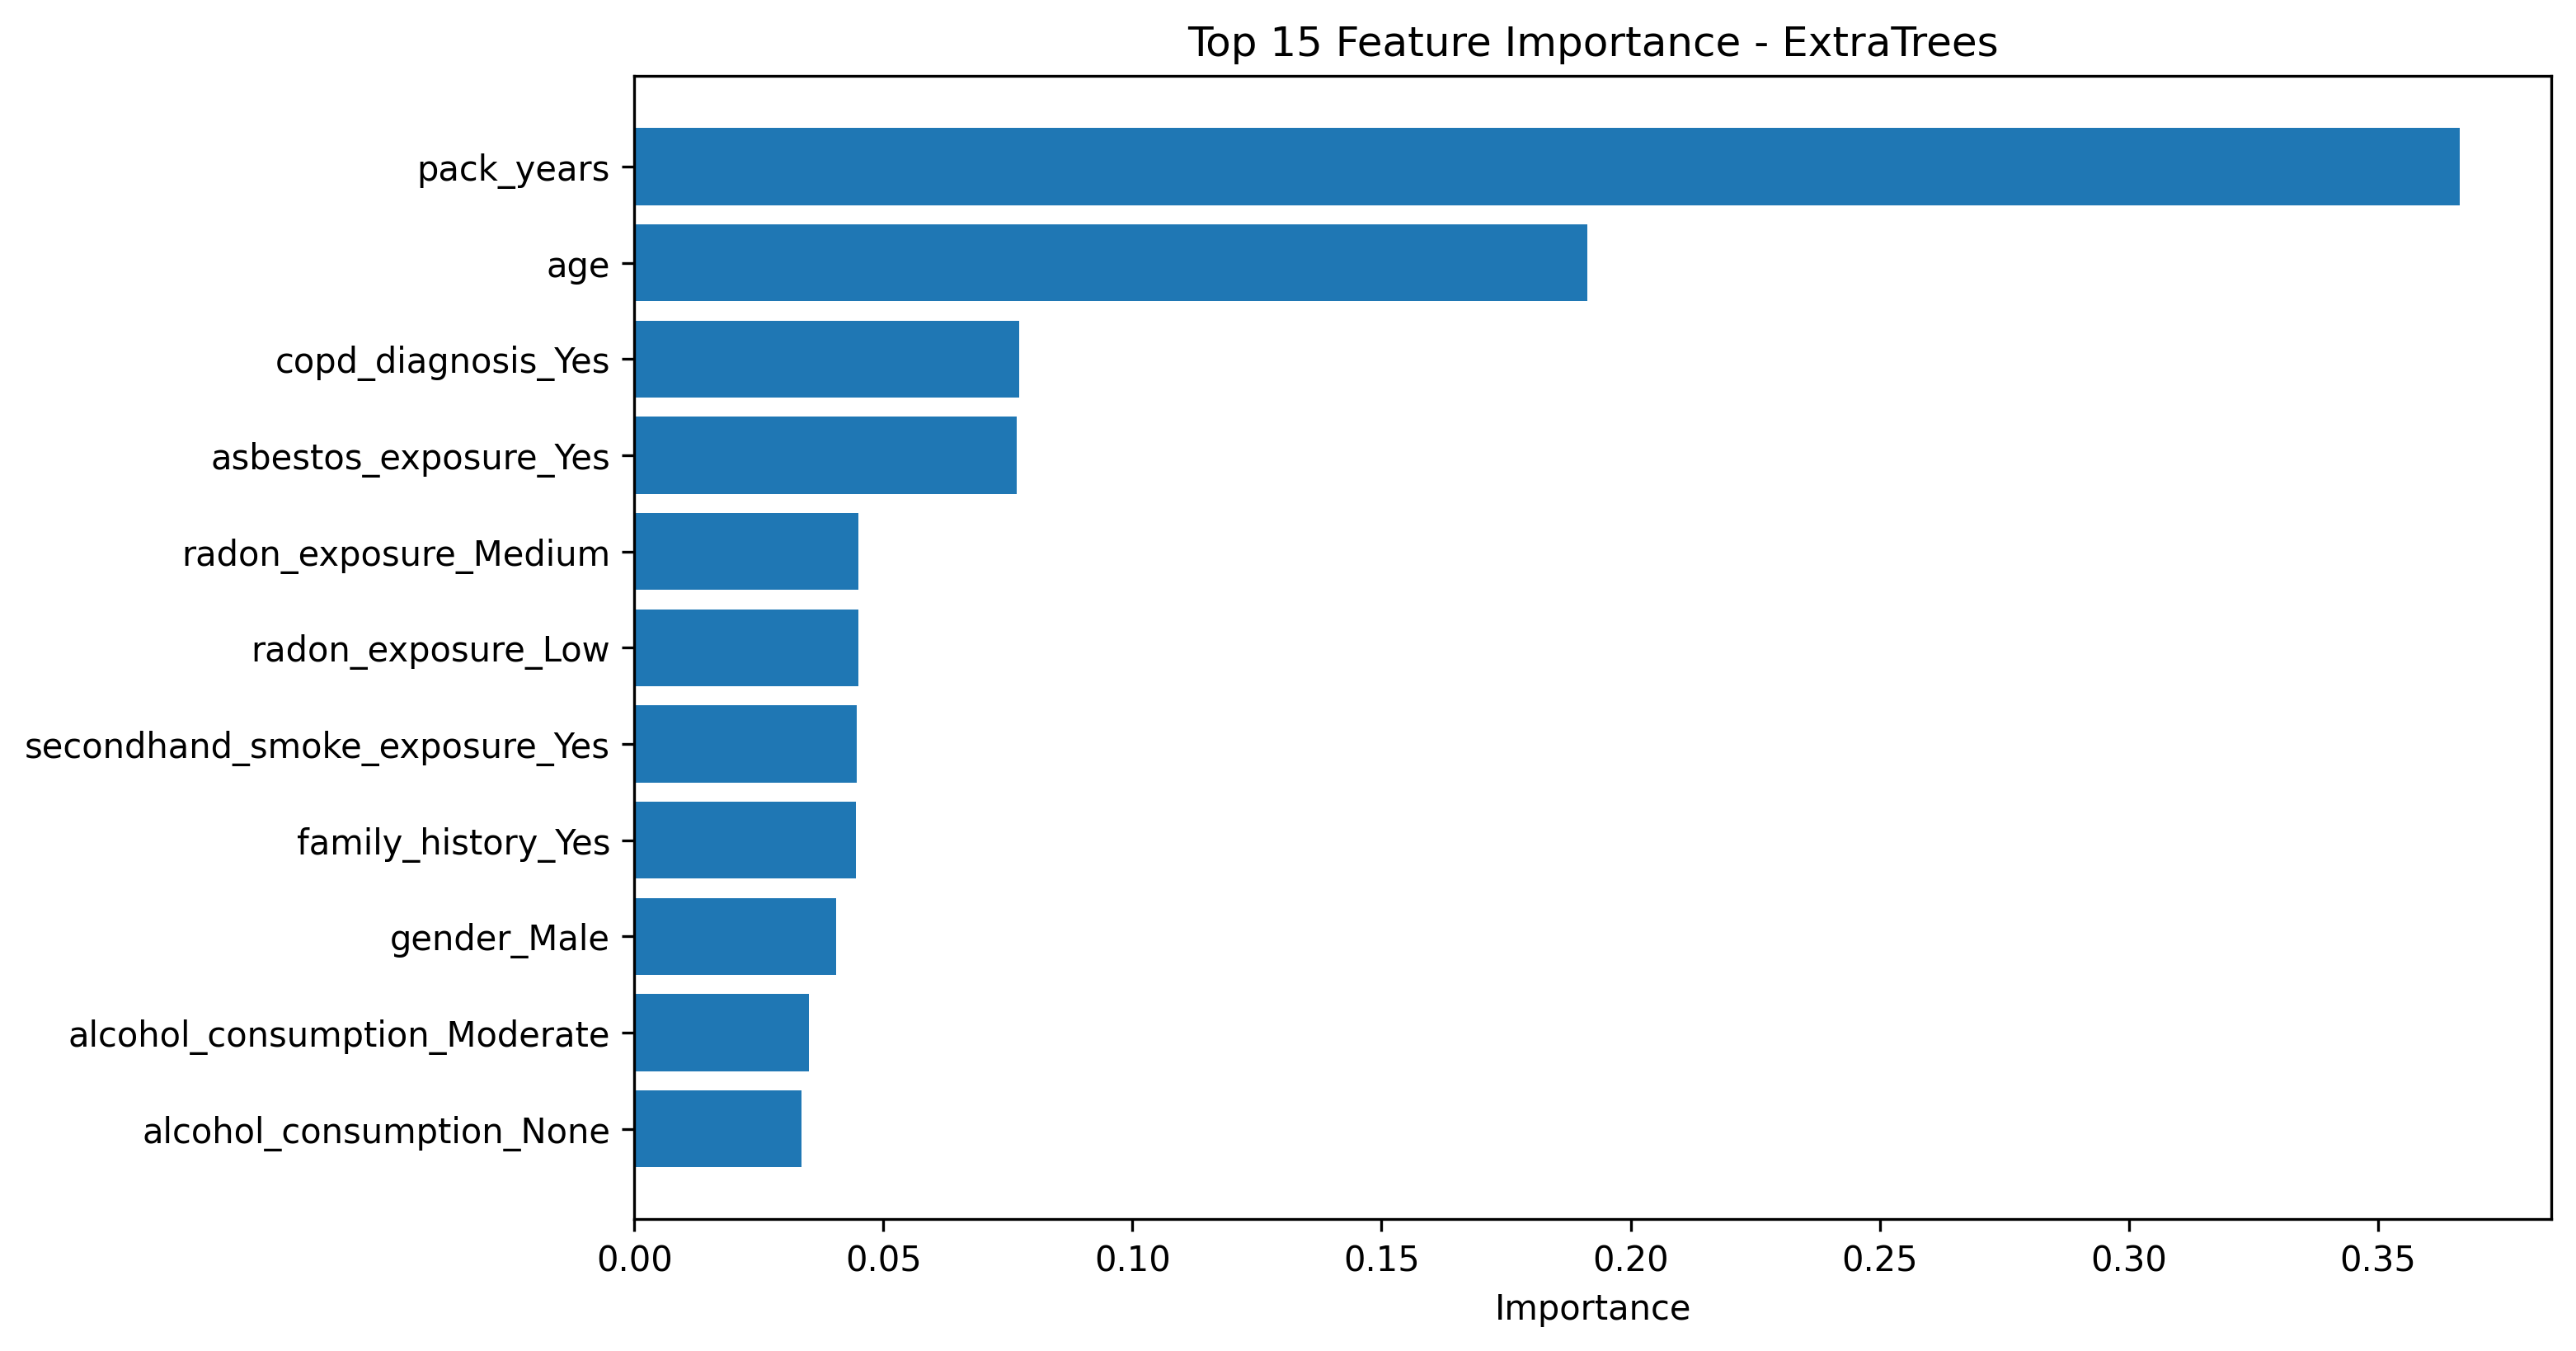

The table this chart was drawn from, first rows:
feature, importance
pack_years, 0.3665
age, 0.1912
copd_diagnosis_Yes, 0.07722
asbestos_exposure_Yes, 0.07682
radon_exposure_Medium, 0.04502
radon_exposure_Low, 0.04498
secondhand_smoke_exposure_Yes, 0.04468
family_history_Yes, 0.04453
gender_Male, 0.04045
alcohol_consumption_Moderate, 0.03504
alcohol_consumption_None, 0.03354
